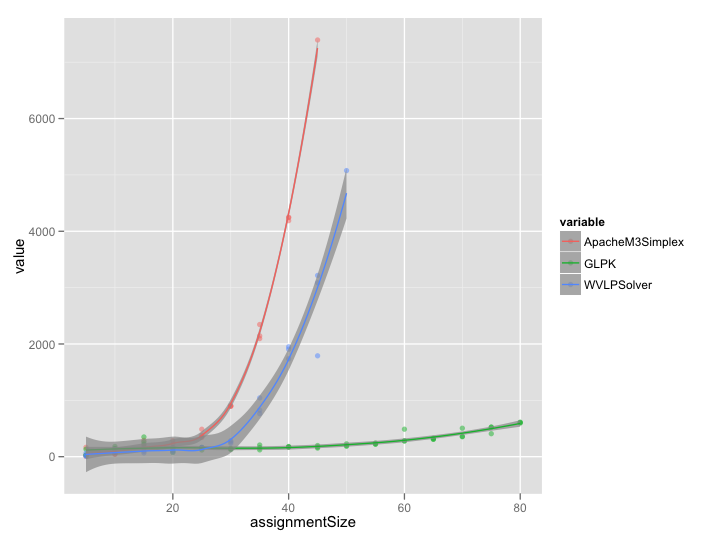

The table this chart was drawn from, first rows:
assignmentSize	ApacheM3Simplex	GLPK	WVLPSolver
5	166	132	62
5	24	25	12
5	6	32	12
10	79	142	126
10	44	181	75
10	46	144	91
15	197	222	144
15	289	350	97
15	158	263	67
20	285	158	158
20	226	100	116
20	150	73	83
25	487	162	163
25	382	164	154
25	341	119	162
30	894	146	263
30	907	136	282
30	895	129	237
35	2345	159	764
35	2096	207	826
35	2145	121	1043
40	4249	173	1737
40	4188	169	1950
40	4241	181	1907
45	7394	198	3086
45	NaN	170	3216
45	NaN	153	1790
50	NaN	185	5077
50	NaN	228	NaN
50	NaN	196	NaN
55	NaN	243	NaN
55	NaN	223	NaN
55	NaN	222	NaN
60	NaN	488	NaN
60	NaN	280	NaN
60	NaN	279	NaN
65	NaN	327	NaN
65	NaN	308	NaN
65	NaN	310	NaN
70	NaN	360	NaN
70	NaN	505	NaN
70	NaN	354	NaN
75	NaN	525	NaN
75	NaN	408	NaN
75	NaN	524	NaN
80	NaN	596	NaN
80	NaN	608	NaN
80	NaN	611	NaN
